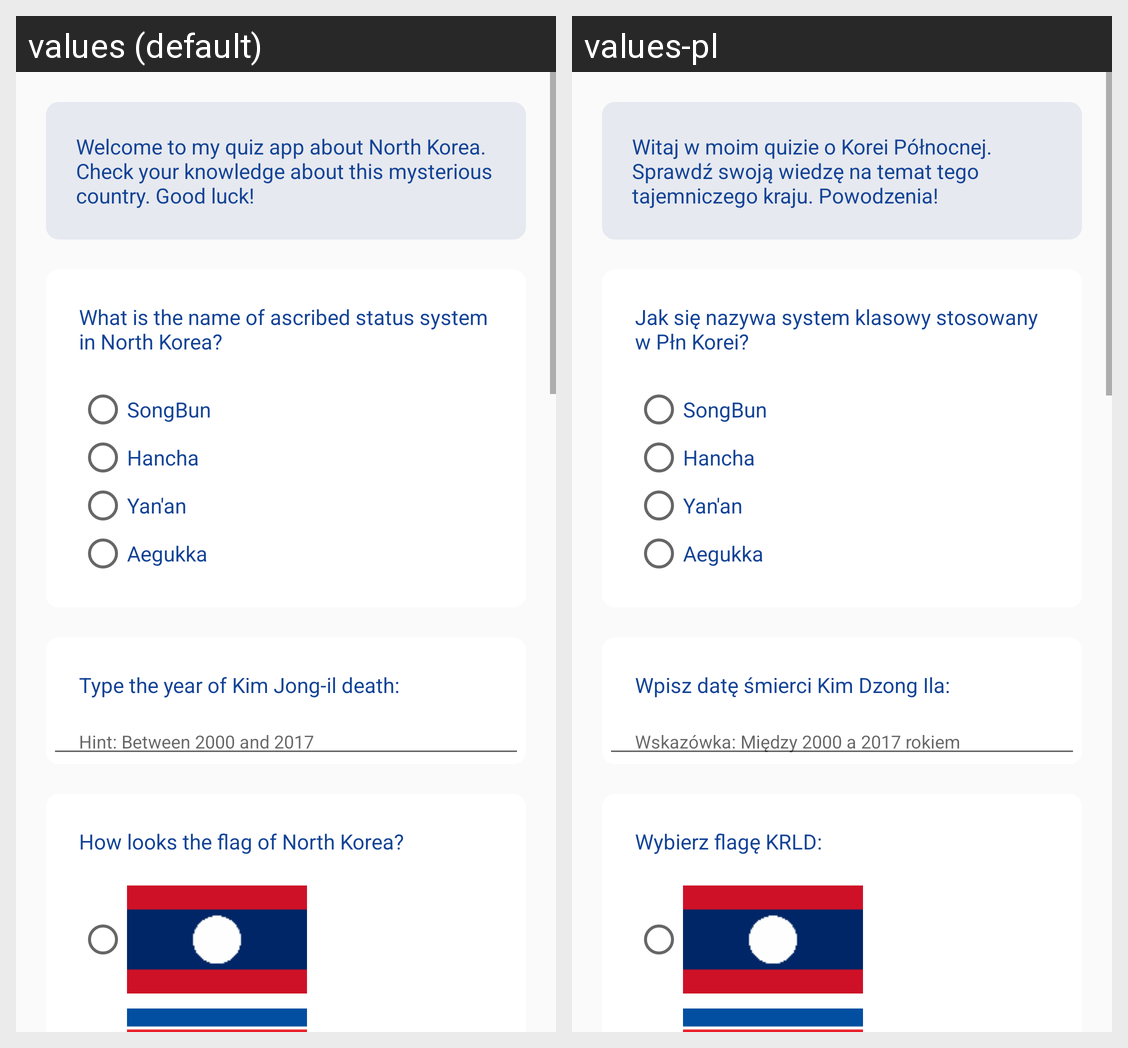

The Android screen above is rendered under two locales of the same app. Produce the string resources it draws, with the default and per-locale values.
Android screen res/layout/activity_main.xml rendered under 2 locales, left to right: values (default), values-pl. Device: Nexus 5 (rendered at 1080×1920; each locale shown at half size, 540×960, under a caption strip naming it); theme AppTheme.
Strings drawn on this screen, with the default value and each locale's value (text and hints the layout hard-codes, and strings that could not be matched under every locale, appear in the picture but are not listed):

hello
  values: Welcome to my quiz app about North Korea. Check your knowledge about this mysterious country. Good luck!
  values-pl: Witaj w moim quizie o Korei Północnej. Sprawdź swoją wiedzę na temat tego tajemniczego kraju. Powodzenia!

question2
  values: What is the name of ascribed status system in North Korea?
  values-pl: Jak się nazywa system klasowy stosowany w Płn Korei?

songbun
  values: SongBun
  values-pl: SongBun  [not translated; the default value is used]

hancha
  values: Hancha
  values-pl: Hancha  [not translated; the default value is used]

yan_an
  values: Yan'an
  values-pl: Yan'an  [not translated; the default value is used]

aegukka
  values: Aegukka
  values-pl: Aegukka  [not translated; the default value is used]

question1
  values: Type the year of Kim Jong-il death:
  values-pl: Wpisz datę śmierci Kim Dzong Ila:

enter
  values: Hint: Between 2000 and 2017
  values-pl: Wskazówka: Między 2000 a 2017 rokiem

question3
  values: How looks the flag of North Korea?
  values-pl: Wybierz flagę KRLD:
